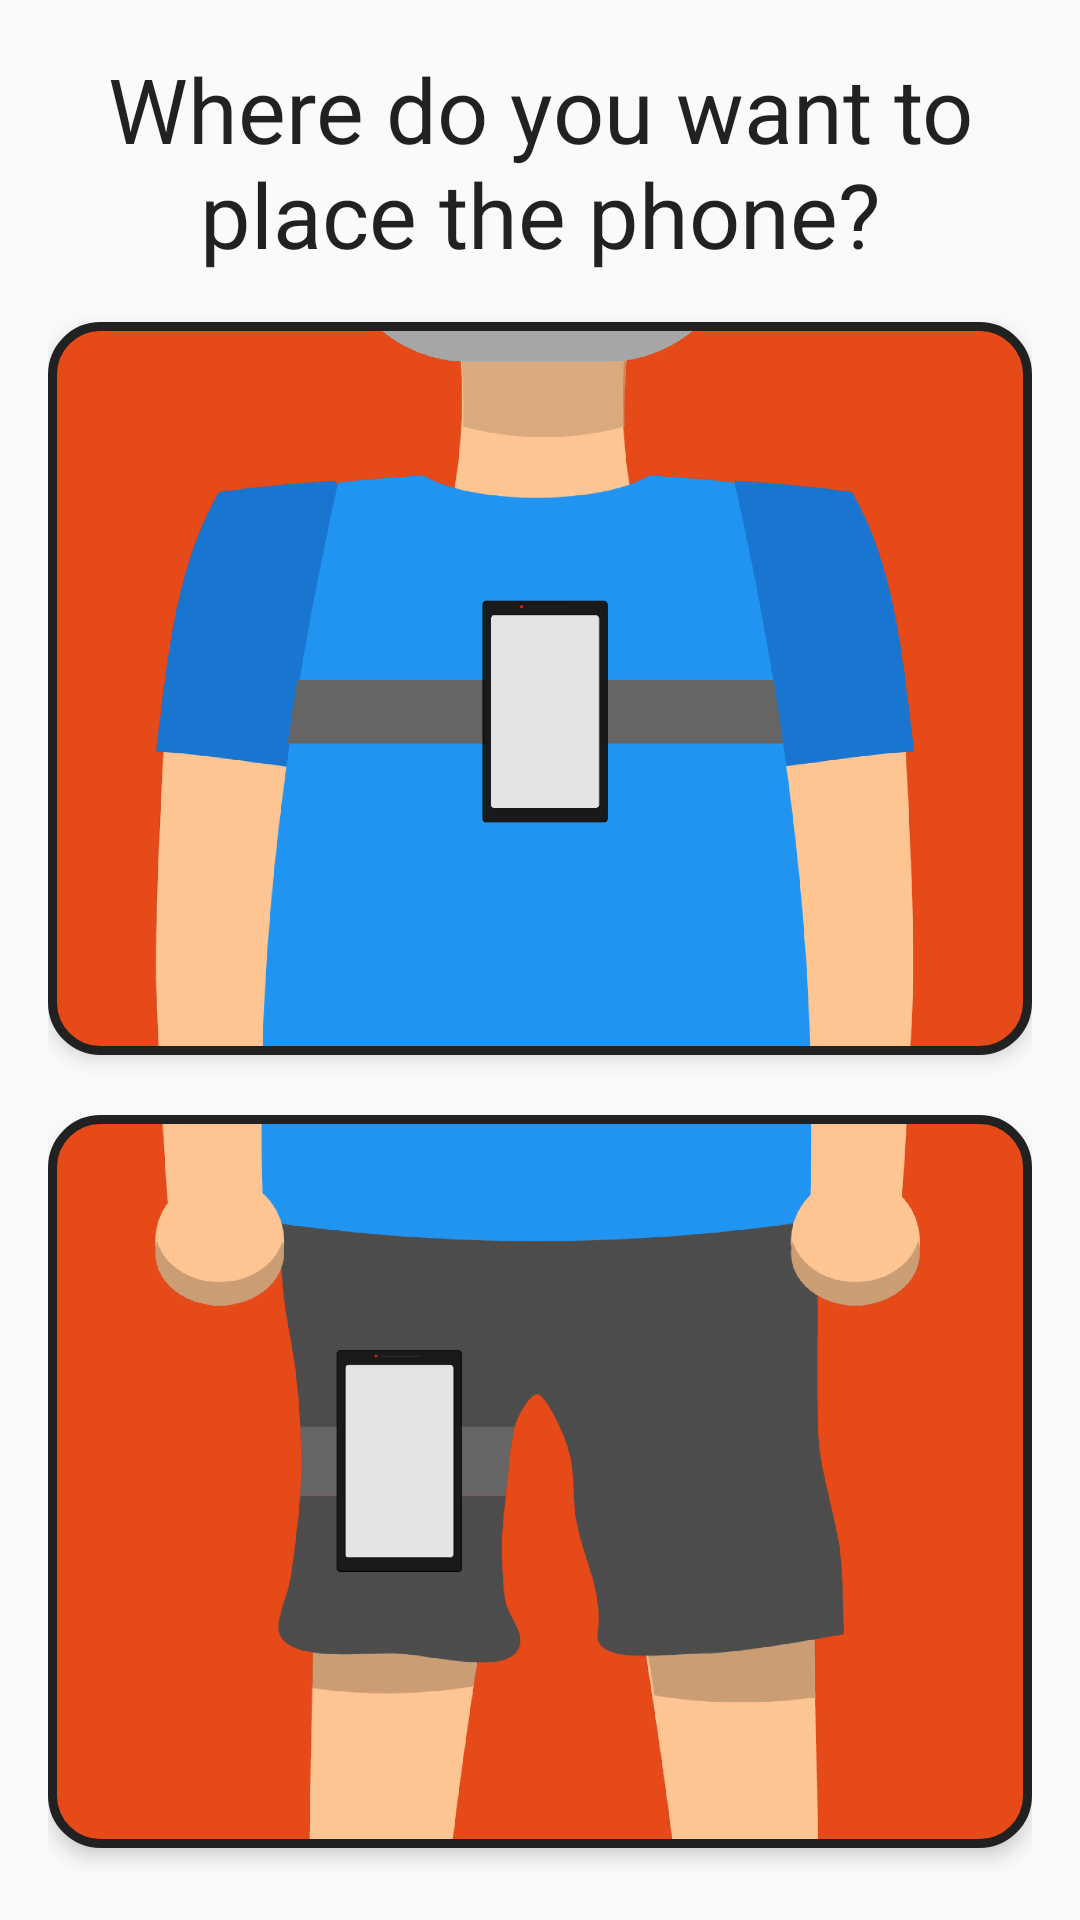

This screen was rendered from an Android layout file. Write that file and the resources it references.
<!-- AndroidManifest.xml: fallback theme Theme.MaterialComponents.DayNight.NoActionBar -->
<!-- res/layout/fragment_select_position.xml -->
<?xml version="1.0" encoding="utf-8"?>
<LinearLayout xmlns:android="http://schemas.android.com/apk/res/android"
    xmlns:tools="http://schemas.android.com/tools"
    android:layout_width="match_parent"
    android:layout_height="match_parent"
    android:background="@color/colorBackground"
    android:orientation="vertical"
    android:padding="16dp"
    android:weightSum="2">

    <TextView
        android:id="@+id/textView2"
        style="@style/ActivityTitle"
        android:layout_width="wrap_content"
        android:layout_height="wrap_content"
        android:layout_gravity="center"
        android:layout_marginTop="0dp"
        android:layout_weight="0"
        android:text="@string/where_phone"
        tools:visibility="visible" />

    <ImageButton
        android:id="@+id/btn_chest"
        android:layout_width="match_parent"
        android:layout_height="0dp"
        android:layout_marginBottom="20dp"
        android:layout_weight="1"
        android:background="@drawable/shape_select_option"
        android:clickable="true"
        android:contentDescription="@string/chest"
        android:elevation="4dp"
        android:focusable="true"
        android:padding="3dp"
        android:scaleType="fitCenter"
        android:src="@drawable/chest3" />

    <ImageButton
        android:id="@+id/btn_thigh"
        android:layout_width="match_parent"
        android:layout_height="0dp"
        android:layout_marginBottom="8dp"
        android:layout_weight="1"
        android:background="@drawable/shape_select_option"
        android:clickable="true"
        android:contentDescription="@string/thigh"
        android:elevation="4dp"
        android:focusable="true"
        android:padding="3dp"
        android:scaleType="fitCenter"
        android:src="@drawable/thigh3" />

</LinearLayout>
<!-- resources referenced by this layout -->
<resources>
  <color name="colorBackground">#fafafa</color>
  <!-- drawable chest3: png bitmap (drawable-hdpi, 48115 bytes) -->
  <!-- drawable shape_select_option (drawable) -->
  <?xml version="1.0" encoding="utf-8"?>
  <ripple xmlns:android="http://schemas.android.com/apk/res/android"
      android:color="@color/colorTextOverBlue">
  
      <item android:id="@android:id/mask">
          <shape android:shape="rectangle">
              <solid android:color="@color/colorPrimary" />
              <corners android:radius="16dp" />
          </shape>
      </item>
  
      <item android:id="@android:id/background">
          <shape android:shape="rectangle">
              <stroke
                  android:width="3dp"
                  android:color="@color/colorPrimaryText" />
              <corners
                  android:bottomLeftRadius="16dp"
                  android:bottomRightRadius="16dp"
                  android:topLeftRadius="16dp"
                  android:topRightRadius="16dp" />
              <solid android:color="@color/colorChairStand"></solid>
          </shape>
      </item>
  </ripple>
  <!-- drawable thigh3: png bitmap (drawable-hdpi, 50128 bytes) -->
  <string name="chest">Chest</string>
  <string name="thigh">Thigh</string>
  <string name="where_phone">Where do you want to place the phone?</string>
  <style name="ActivityTitle" parent="AppTheme">
          <item name="android:layout_width">match_parent</item>
          <item name="android:layout_height">wrap_content</item>
          <item name="android:layout_marginStart">8dp</item>
          <item name="android:layout_marginEnd">8dp</item>
          <item name="android:layout_marginTop">16dp</item>
          <item name="android:layout_marginBottom">16dp</item>
          <item name="android:textAlignment">center</item>
          <item name="android:textSize">30sp</item>
          <item name="android:textAppearance">@style/TextAppearance.AppCompat.Headline</item>
      </style>
  <color name="colorTextOverBlue">#FFFFFF</color>
  <color name="colorPrimary">#2196F3</color>
  <color name="colorPrimaryText">#212121</color>
  <color name="colorChairStand">#E64A19</color>
  <style name="AppTheme" parent="Theme.AppCompat.Light.DarkActionBar">
          <item name="windowActionBar">false</item>
          <item name="windowNoTitle">true</item>
          <item name="android:windowFullscreen">false</item>
          <item name="android:windowLightStatusBar" tools:targetApi="23">true</item>
          <item name="android:statusBarColor" tools:targetApi="23">#fffafafa</item>
          <item name="android:windowBackground">@color/colorBackground</item>
          <item name="android:colorBackground">@color/colorBackground</item>
  
          
          <item name="colorPrimary">@color/colorPrimary</item>
          <item name="colorPrimaryDark">@color/colorPrimaryDark</item>
          <item name="colorAccent">@color/colorAccent</item>
      </style>
  <color name="colorPrimaryDark">#1976D2</color>
  <color name="colorAccent">#E5E5E5</color>
</resources>
